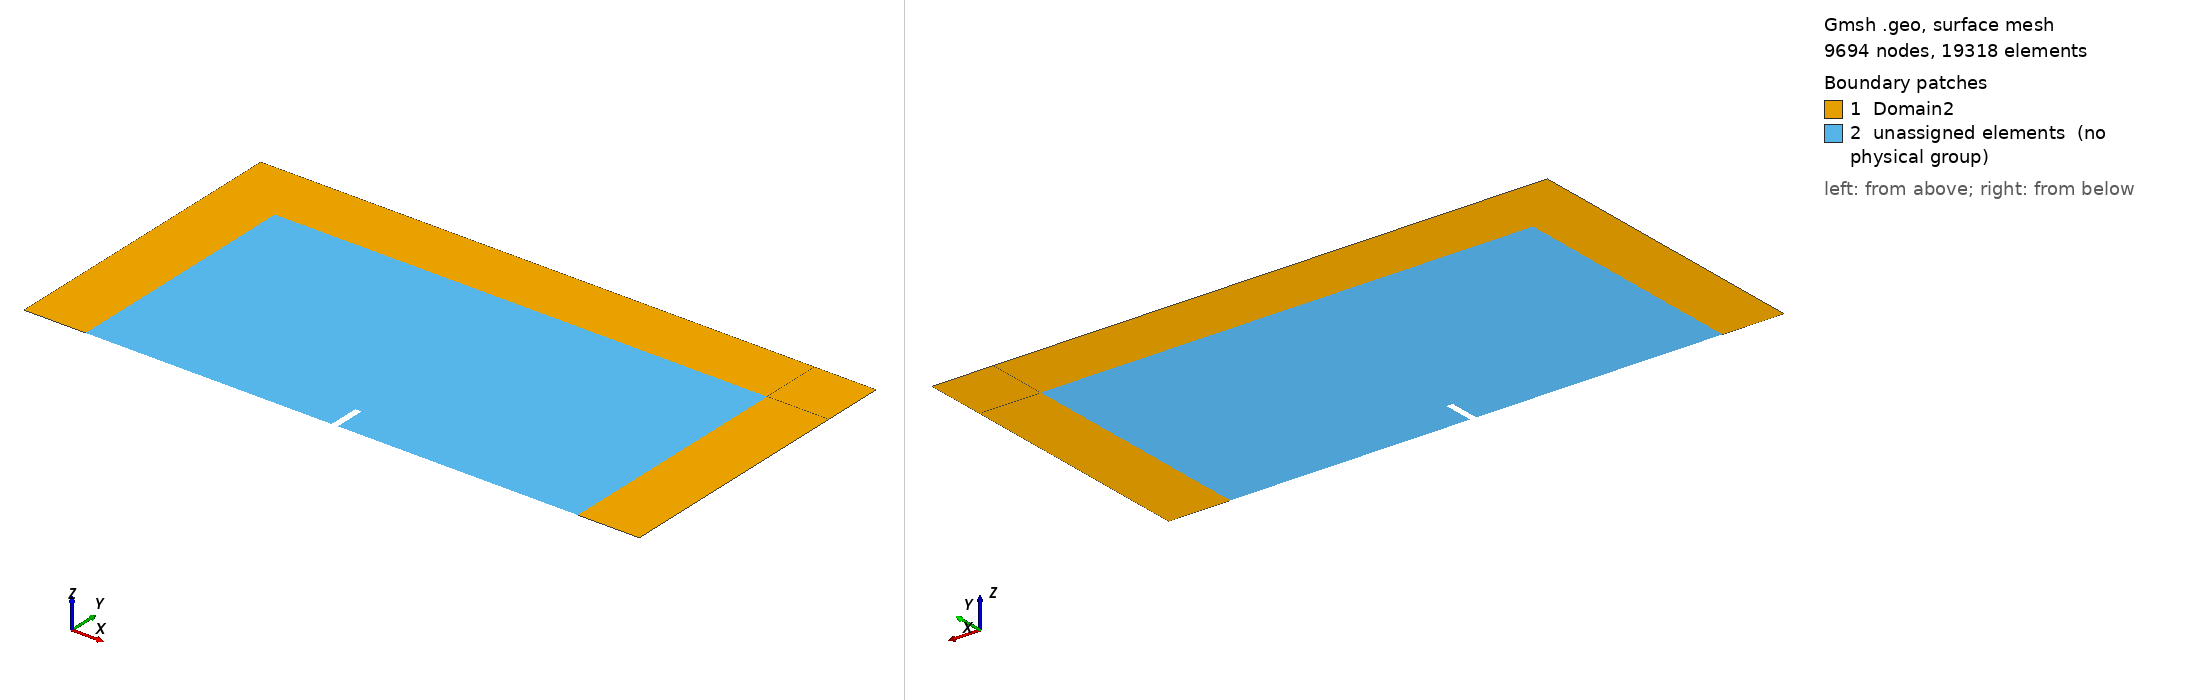

Gmsh geometry script, surface-meshed: 9694 nodes, 19318 surface elements. Boundary patches (legend numbers): 1 Domain2, 2 unassigned elements (no physical group). Left view from above one corner, right view from below the opposite corner. Legend entries are the model's physical surfaces; 'unassigned elements' are surfaces in no physical group. The drawing asked Gmsh for element sizes between 1% and 20% of the model's largest extent; the script's own settings can give other sizes.

=== fence2d_pml_use_v2.geo (drawn) ===
cl__1 = 0.08;
Point(1) = {-4, 0, 0, 0.08};
Point(2) = {-0.6, 0, 0, 0.08};
Point(3) = {0, 0, 0, 0.08};
Point(4) = {0, 0.5, 0, 0.08};
Point(5) = {0.1, 0.5, 0, 0.08};
Point(6) = {0.1, 0, 0, 0.08};
Point(7) = {1, 0, 0, 0.08};
Point(8) = {4, 0, 0, 0.08};
Point(9) = {4, 4, 0, 0.08};
Point(10) = {-4, 4, 0, 0.08};
Point(20) = {-0.3, 0.3, 0, 0.08};
Point(21) = {0.6, 0.6, 0, 0.08};
Point(22) = {1, 0.4, 0, 0.08};
Point(23) = {-5, 0, 0, 0.08};
Point(24) = {5, 0, 0, 0.08};
Point(25) = {-5, 4, 0, 0.08};
Point(26) = {5, 4, 0, 0.08};
Point(27) = {-5, 5, 0, 0.08};
Point(29) = {-4, 5, 0, 0.08};
Point(30) = {4, 5, 0, 0.08};
Point(31) = {5, 5, 0, 0.08};
Line(1) = {1, 2};
Line(2) = {2, 3};
Line(3) = {3, 4};
Line(4) = {4, 5};
Line(5) = {5, 6};
Line(6) = {6, 7};
Line(7) = {7, 8};
Line(8) = {8, 9};
Line(9) = {9, 10};
Line(10) = {10, 1};
Line(13) = {1, 23};
Line(14) = {23, 25};
Line(15) = {25, 27};
Line(16) = {27, 29};
Line(17) = {29, 10};
Line(18) = {10, 25};
Line(19) = {29, 30};
Line(20) = {30, 9};
Line(22) = {9, 26};
Line(23) = {31, 26};
Line(24) = {26, 24};
Line(25) = {24, 8};
Line(26) = {31, 30};
Line Loop(12) = {1, 2, 3, 4, 5, 6, 7, 8, 9, 10};
Plane Surface(12) = {12};
Line Loop(28) = {1, 2, 3, 4, 5, 6, 7, 8, 9, 10};
Plane Surface(28) = {28};
Line Loop(30) = {15, 16, 17, 18};
Plane Surface(30) = {30};
Line Loop(32) = {19, 20, 9, -17};
Plane Surface(32) = {32};
Line Loop(34) = {26, 20, 22, -23};
Plane Surface(34) = {34};
Line Loop(36) = {8, 22, 24, 25};
Plane Surface(36) = {36};
Line Loop(101) = {13, 14, -18, 10};
Plane Surface(101) = {101};
Physical Line("Wall",1) = {2, 3, 4, 5, 6, 7};
Physical Line("Far",3) = {1, 13, 14, 15, 16, 19, 23, 24, 25, 26};
Physical Surface("Domain2") = {12, 30, 32, 34, 36, 101};
Field[1] = Attractor;
Field[1].EdgesList = {};
Field[1].FacesList = {};
Field[1].FieldX = -1;
Field[1].FieldY = -1;
Field[1].FieldZ = -1;
Field[1].NNodesByEdge = 20;
Field[1].NodesList = {2, 3, 4, 5, 6, 7, 20, 21, 22};
Field[2] = Threshold;
Field[2].DistMax = 2;
Field[2].DistMin = 0.5;
Field[2].IField = 1;
Field[2].LcMax = 0.08;
Field[2].LcMin = 0.01333333333333333;
Field[2].Sigmoid = 0;
Field[2].StopAtDistMax = 0;
Field[3] = Min;
Field[3].FieldsList = {2};
Background Field = 3;
